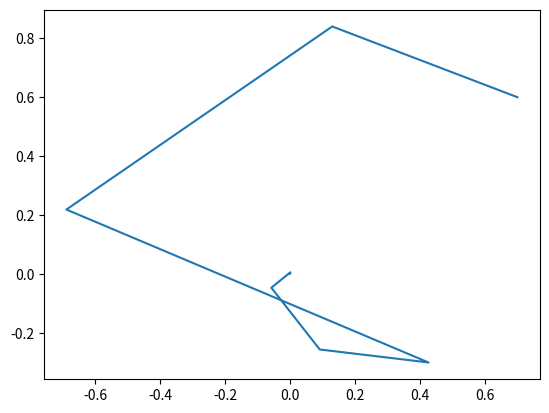

This figure's Python source:
import matplotlib.pyplot as plt

z = complex(0.7, 0.6)
c = complex(0, 1)
# print(z)

zLst = []
zLst.append(z)

for i in range(30):
    z = z**2
    print(z)
    zLst.append(z)
    
zReal = []
zImag = []

for num in zLst:
    zReal.append(num.real)
    zImag.append(num.imag)
    
plt.plot(zReal, zImag)
plt.show()
